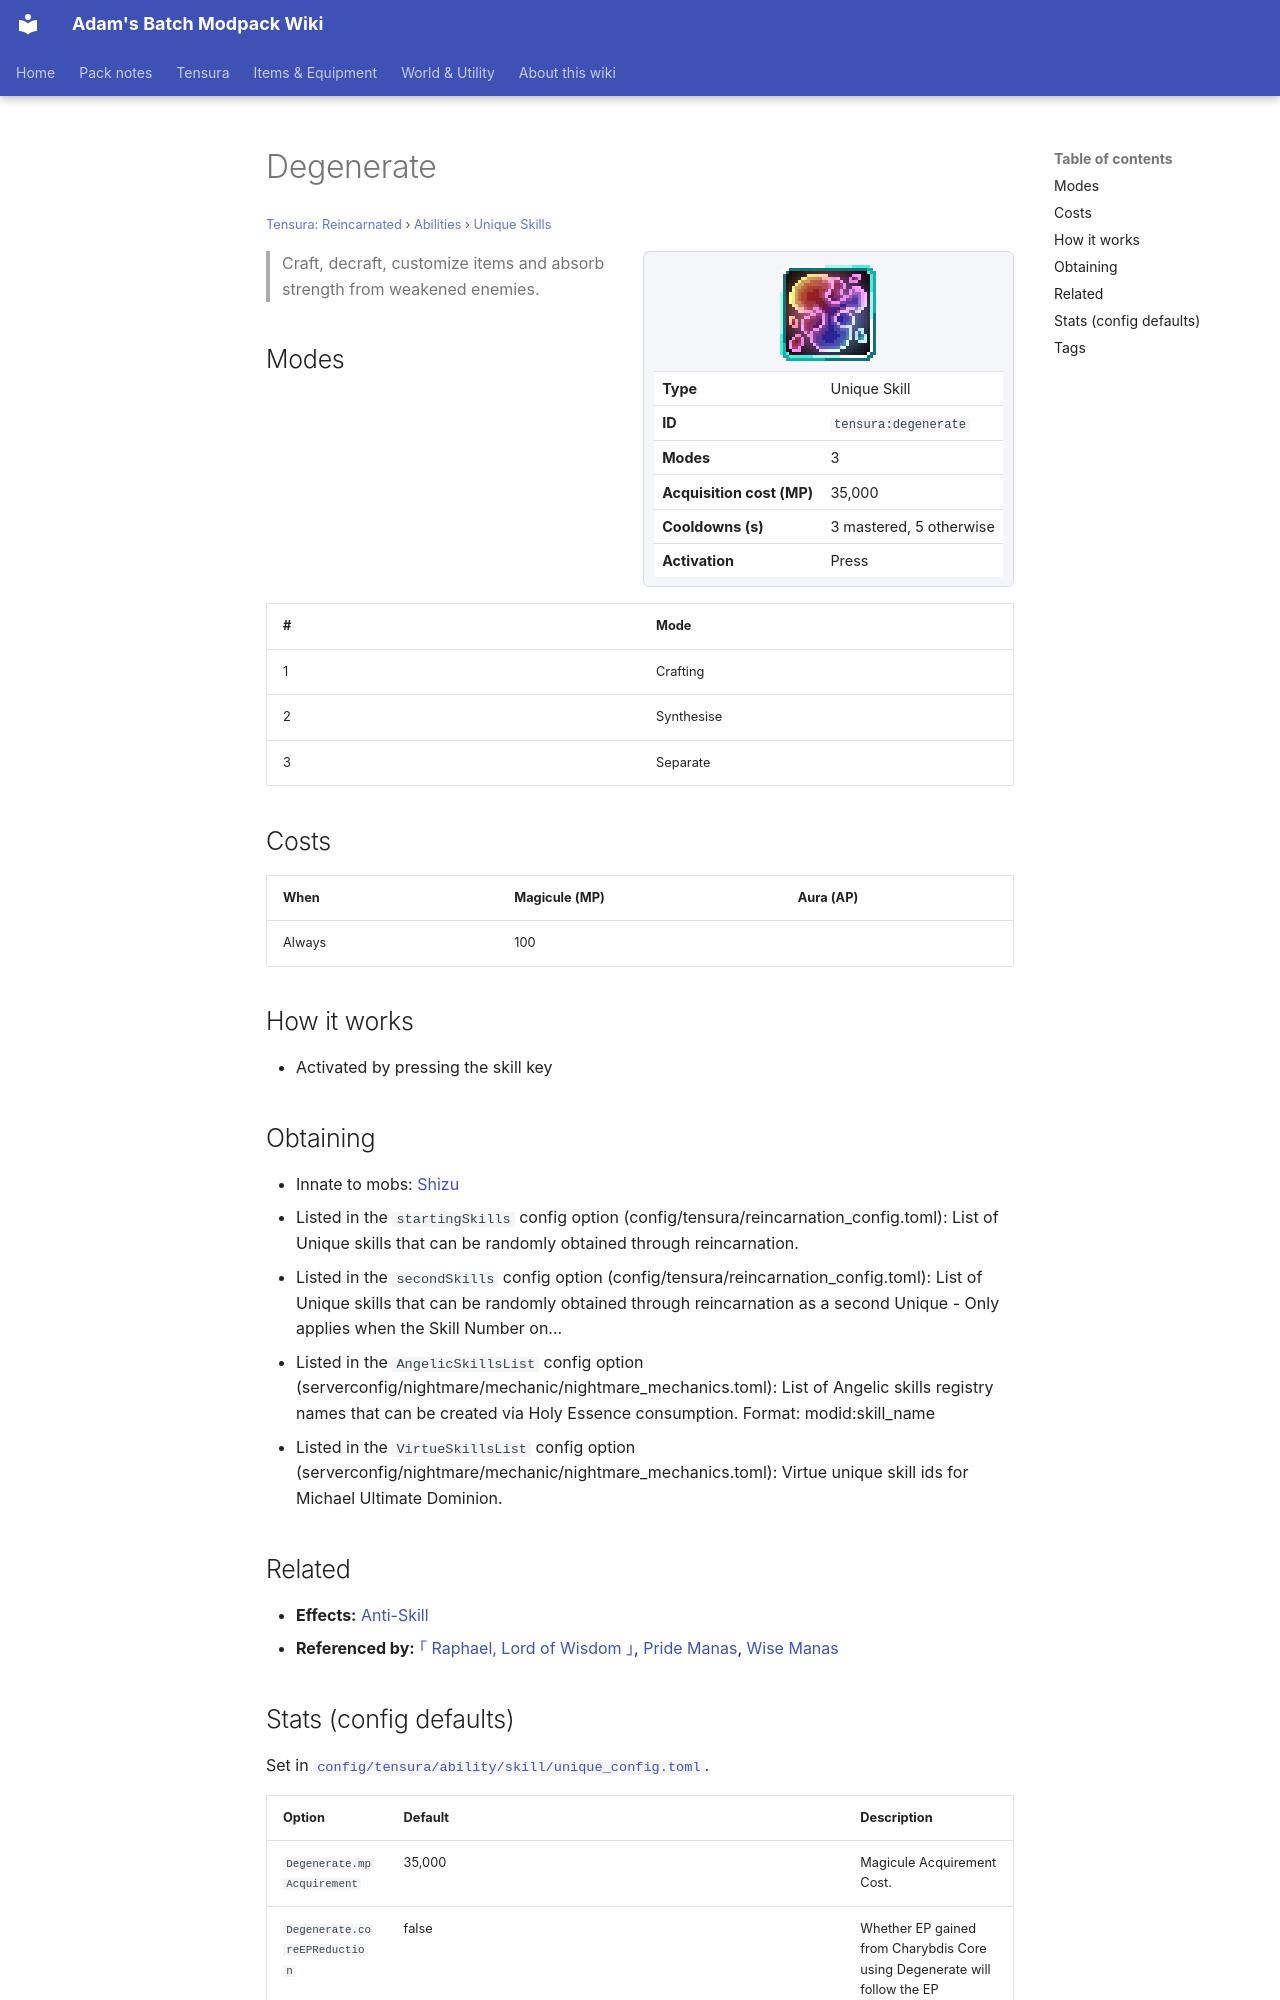

repository: Proteus-Nell/Adams-Batch-MC-Modpack-Wiki · page: tensura-reincarnated/abilities/unique-skills/degenerate/index.html · generator: mkdocs

# Degenerate

<small>[Tensura: Reincarnated](../../index.md) &rsaquo; [Abilities](../index.md) &rsaquo; [Unique Skills](index.md)</small>

<div class="infobox" markdown>

![Degenerate](../../../assets/icons/tensura/skill/degenerate.png)

| | |
|---|---|
| **Type** | Unique Skill |
| **ID** | `tensura:degenerate` |
| **Modes** | 3 |
| **Acquisition cost (MP)** | 35,000 |
| **Cooldowns (s)** | 3 mastered, 5 otherwise |
| **Activation** | Press |

</div>

> Craft, decraft, customize items and absorb strength from weakened enemies.

## Modes

| # | Mode |
|---|---|
| 1 | Crafting |
| 2 | Synthesise |
| 3 | Separate |

## Costs

| When | Magicule (MP) | Aura (AP) |
|---|---|---|
| Always | 100 |  |

## How it works

- Activated by pressing the skill key

## Obtaining

- Innate to mobs: [Shizu](../../mobs/shizu.md)
- Listed in the `startingSkills` config option (config/tensura/reincarnation_config.toml): List of Unique skills that can be randomly obtained through reincarnation.
- Listed in the `secondSkills` config option (config/tensura/reincarnation_config.toml): List of Unique skills that can be randomly obtained through reincarnation as a second Unique - Only applies when the Skill Number on...
- Listed in the `AngelicSkillsList` config option (serverconfig/nightmare/mechanic/nightmare_mechanics.toml): List of Angelic skills registry names that can be created via Holy Essence consumption. Format: modid:skill_name
- Listed in the `VirtueSkillsList` config option (serverconfig/nightmare/mechanic/nightmare_mechanics.toml): Virtue unique skill ids for Michael Ultimate Dominion.

## Related

- **Effects:** [Anti-Skill](../../effects/anti-skill.md)
- **Referenced by:** [｢ Raphael, Lord of Wisdom ｣](../../../tr-nightmares/abilities/ultimate-skills/raphael-wisdom.md), [Pride Manas](../../../tr-nightmares/abilities/ultimate-skills/pride-manas.md), [Wise Manas](../../../tr-nightmares/abilities/ultimate-skills/wise-manas.md)
